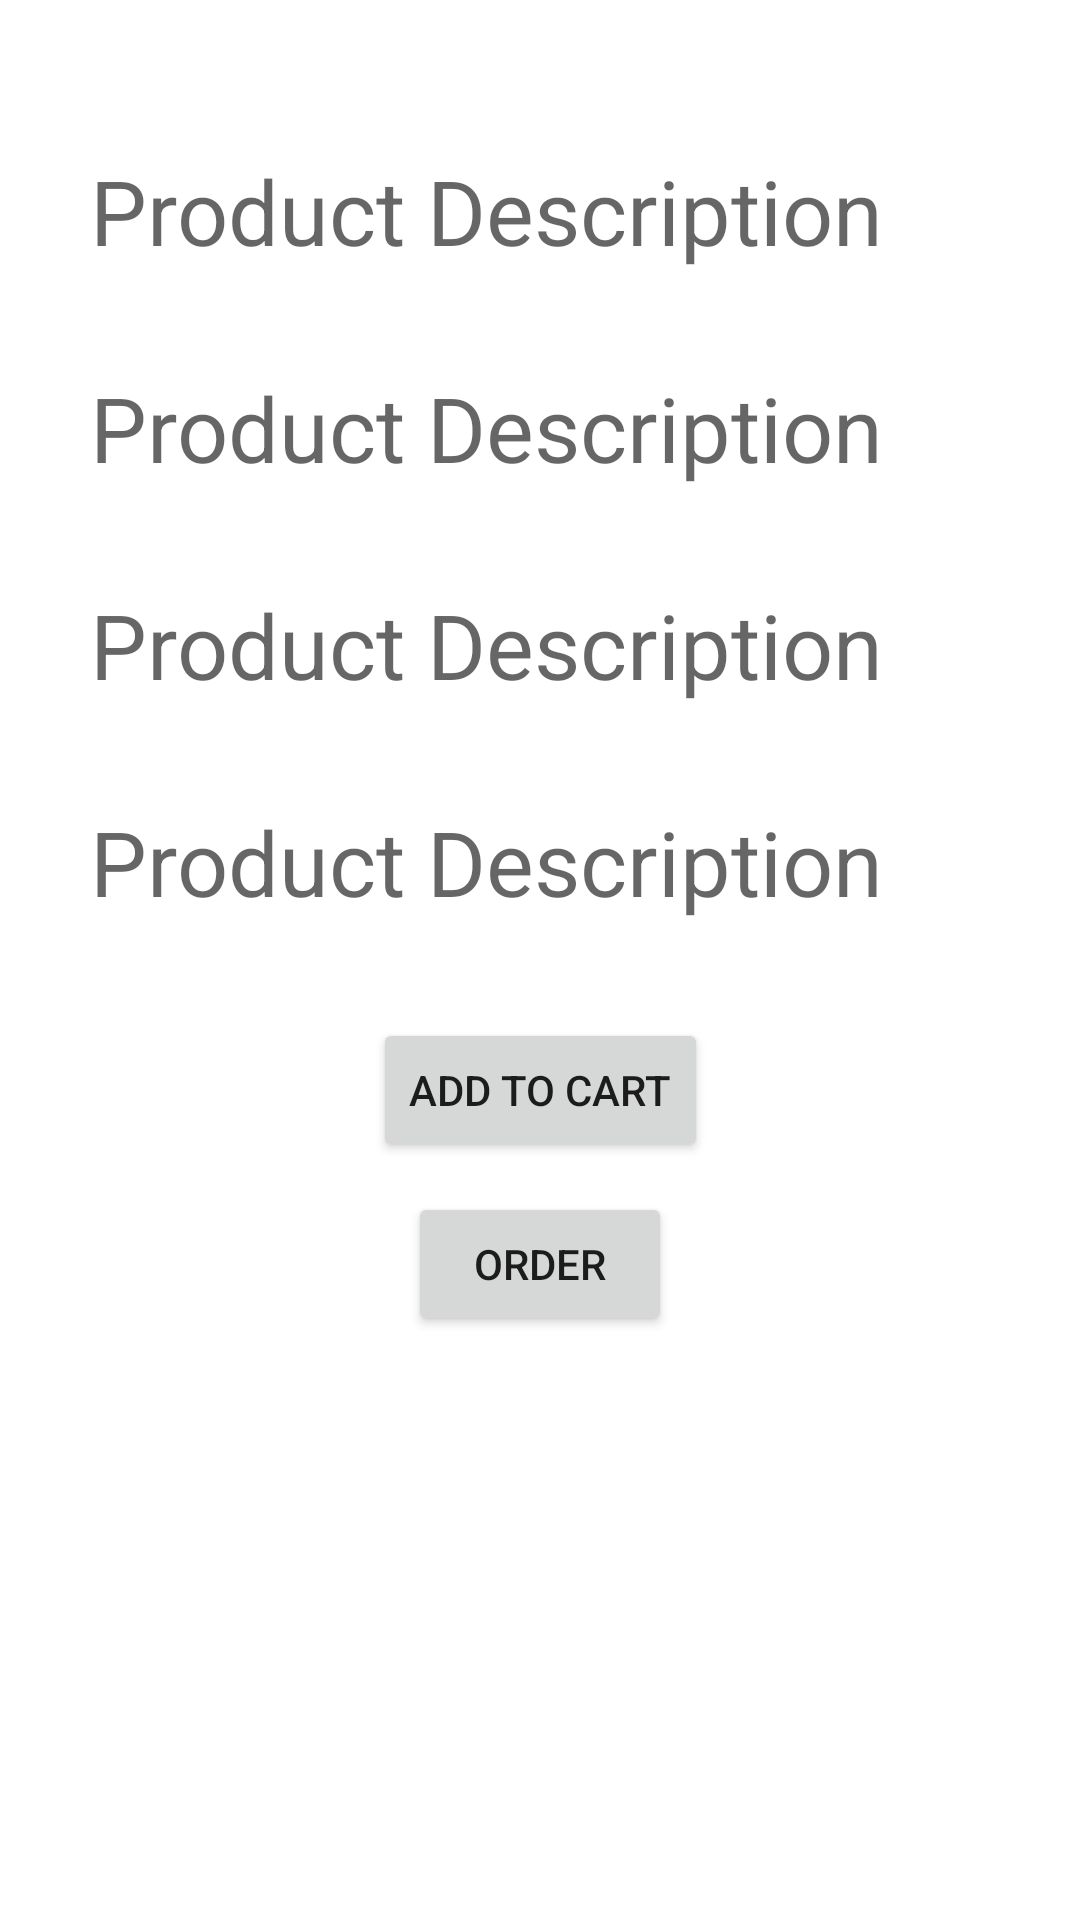

Android layout source for this screen:
<!-- AndroidManifest.xml: application theme Theme.DBMSPROJECT -->
<!-- res/layout/activity_detail.xml -->
<?xml version="1.0" encoding="utf-8"?>
<androidx.constraintlayout.widget.ConstraintLayout xmlns:android="http://schemas.android.com/apk/res/android"
    xmlns:app="http://schemas.android.com/apk/res-auto"
    xmlns:tools="http://schemas.android.com/tools"
    android:layout_width="match_parent"
    android:layout_height="match_parent"
    tools:context="customer.DetailActivity">

    <TextView
        android:id="@+id/textView7"
        android:layout_width="300dp"
        android:layout_height="wrap_content"
        android:layout_marginTop="50dp"
        android:background="@drawable/input_design"
        android:hint="Product Description"
        android:textSize="30sp"
        app:layout_constraintEnd_toEndOf="parent"
        app:layout_constraintStart_toStartOf="parent"
        app:layout_constraintTop_toTopOf="parent" />

    <TextView
        android:id="@+id/textView8"
        android:layout_width="300dp"
        android:layout_height="wrap_content"
        android:layout_marginTop="32dp"
        android:background="@drawable/input_design"
        android:hint="Product Description"
        android:textSize="30sp"
        app:layout_constraintStart_toStartOf="@+id/textView7"
        app:layout_constraintTop_toBottomOf="@+id/textView7" />

    <TextView
        android:id="@+id/textView9"
        android:layout_width="300dp"
        android:layout_height="wrap_content"
        android:layout_marginTop="32dp"
        android:background="@drawable/input_design"
        android:hint="Product Description"
        android:textSize="30sp"
        app:layout_constraintStart_toStartOf="@+id/textView7"
        app:layout_constraintTop_toBottomOf="@+id/textView8" />

    <TextView
        android:id="@+id/textView10"
        android:layout_width="300dp"
        android:layout_height="wrap_content"
        android:layout_marginTop="32dp"
        android:background="@drawable/input_design"
        android:hint="Product Description"
        android:textSize="30sp"
        app:layout_constraintStart_toStartOf="@+id/textView7"
        app:layout_constraintTop_toBottomOf="@+id/textView9" />

    <Button
        android:id="@+id/button2"
        android:layout_width="wrap_content"
        android:layout_height="wrap_content"
        android:layout_marginTop="10dp"
        android:text="Order"
        app:layout_constraintEnd_toEndOf="@+id/textView10"
        app:layout_constraintStart_toStartOf="@+id/textView10"
        app:layout_constraintTop_toBottomOf="@+id/addtocart" />

    <EditText
        android:id="@+id/textView11"
        android:layout_width="wrap_content"
        android:layout_height="48sp"
        android:layout_marginTop="30dp"
        android:hint="Enter Payment Mode"
        android:visibility="invisible"
        app:layout_constraintEnd_toEndOf="@+id/button2"
        app:layout_constraintStart_toStartOf="@+id/button2"
        app:layout_constraintTop_toBottomOf="@+id/button2" />

    <Button
        android:id="@+id/button"
        android:layout_width="wrap_content"
        android:layout_height="wrap_content"
        android:layout_marginTop="20dp"
        android:layout_marginEnd="30dp"
        android:text="Place Order"
        android:visibility="invisible"
        app:backgroundTint="#6DDB31"
        app:layout_constraintEnd_toEndOf="parent"
        app:layout_constraintTop_toBottomOf="@+id/textView11" />

    <Button
        android:id="@+id/addtocart"
        android:layout_width="wrap_content"
        android:layout_height="wrap_content"
        android:layout_marginTop="32dp"
        android:text="Add To Cart"
        app:layout_constraintEnd_toEndOf="@+id/textView10"
        app:layout_constraintStart_toStartOf="@+id/textView10"
        app:layout_constraintTop_toBottomOf="@+id/textView10" />

</androidx.constraintlayout.widget.ConstraintLayout>
<!-- resources referenced by this layout -->
<resources>
  <style name="Theme.DBMSPROJECT" parent="Theme.MaterialComponents.DayNight.DarkActionBar">
          
          <item name="colorPrimary">@color/purple_500</item>
          <item name="colorPrimaryVariant">@color/purple_700</item>
          <item name="colorOnPrimary">@color/white</item>
          
          <item name="colorSecondary">@color/teal_200</item>
          <item name="colorSecondaryVariant">@color/teal_700</item>
          <item name="colorOnSecondary">@color/black</item>
          
          <item name="android:statusBarColor">?attr/colorPrimaryVariant</item>
          
      </style>
  <!-- not gathered from this repository: default colours our renderer supplied (Android Studio template values) -->
  <color name="purple_500">#FF6200EE</color>
  <color name="purple_700">#FF3700B3</color>
  <color name="teal_200">#FF03DAC5</color>
  <color name="teal_700">#FF018786</color>
  <color name="black">#FF000000</color>
  <color name="white">#FFFFFFFF</color>
</resources>
